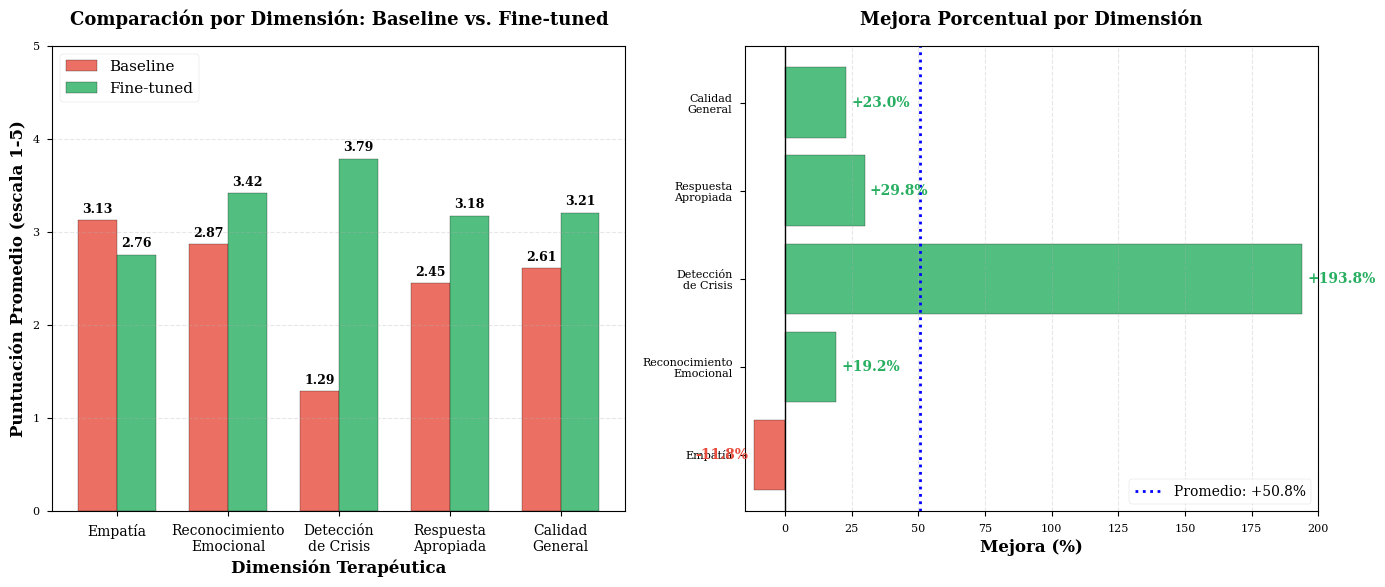

This chart was generated by the following Python code: (Note: this script raises an exception after producing the figure.)
#!/usr/bin/env python3
"""
Script para generar el gráfico de comparación de dimensiones (Baseline vs. Fine-tuned).

Autor: Manus AI
Fecha: 2025-01-03
Propósito: Visualizar la mejora en las 5 dimensiones terapéuticas evaluadas por el psicólogo.
"""

import matplotlib.pyplot as plt
import numpy as np

# Configuración de estilo profesional
plt.style.use('seaborn-v0_8-paper')
plt.rcParams['font.family'] = 'serif'
plt.rcParams['font.size'] = 11

# Datos de evaluación (escala 1-5)
dimensiones = ['Empatía', 'Reconocimiento\nEmocional', 'Detección\nde Crisis', 'Respuesta\nApropiada', 'Calidad\nGeneral']
baseline = [3.13, 2.87, 1.29, 2.45, 2.61]
finetuned = [2.76, 3.42, 3.79, 3.18, 3.21]

# Calcular mejoras
mejoras = [(f - b) / b * 100 for b, f in zip(baseline, finetuned)]

# Crear figura con 2 subplots
fig, (ax1, ax2) = plt.subplots(1, 2, figsize=(14, 6))

# --- SUBPLOT 1: Gráfico de barras agrupadas ---
x = np.arange(len(dimensiones))
width = 0.35

bars1 = ax1.bar(x - width/2, baseline, width, label='Baseline', color='#E74C3C', alpha=0.8, edgecolor='black')
bars2 = ax1.bar(x + width/2, finetuned, width, label='Fine-tuned', color='#27AE60', alpha=0.8, edgecolor='black')

# Añadir valores sobre las barras
for bars in [bars1, bars2]:
    for bar in bars:
        height = bar.get_height()
        ax1.text(bar.get_x() + bar.get_width()/2., height + 0.05,
                f'{height:.2f}', ha='center', va='bottom', fontsize=9, weight='bold')

ax1.set_xlabel('Dimensión Terapéutica', fontsize=12, weight='bold')
ax1.set_ylabel('Puntuación Promedio (escala 1-5)', fontsize=12, weight='bold')
ax1.set_title('Comparación por Dimensión: Baseline vs. Fine-tuned', fontsize=13, weight='bold', pad=15)
ax1.set_xticks(x)
ax1.set_xticklabels(dimensiones, fontsize=10)
ax1.set_ylim(0, 5)
ax1.legend(loc='upper left', fontsize=11, framealpha=0.9)
ax1.grid(axis='y', alpha=0.3, linestyle='--')

# --- SUBPLOT 2: Gráfico de mejora porcentual ---
colors = ['#E74C3C' if m < 0 else '#27AE60' for m in mejoras]
bars3 = ax2.barh(dimensiones, mejoras, color=colors, alpha=0.8, edgecolor='black')

# Añadir valores al final de las barras
for i, (bar, mejora) in enumerate(zip(bars3, mejoras)):
    width = bar.get_width()
    ax2.text(width + (2 if width > 0 else -2), bar.get_y() + bar.get_height()/2.,
            f'{mejora:+.1f}%', ha='left' if width > 0 else 'right', va='center', 
            fontsize=10, weight='bold', color=colors[i])

ax2.set_xlabel('Mejora (%)', fontsize=12, weight='bold')
ax2.set_title('Mejora Porcentual por Dimensión', fontsize=13, weight='bold', pad=15)
ax2.axvline(x=0, color='black', linestyle='-', linewidth=1)
ax2.grid(axis='x', alpha=0.3, linestyle='--')
ax2.set_xlim(-15, 200)

# Añadir línea de promedio
promedio_mejora = np.mean(mejoras)
ax2.axvline(x=promedio_mejora, color='blue', linestyle=':', linewidth=2, label=f'Promedio: {promedio_mejora:+.1f}%')
ax2.legend(loc='lower right', fontsize=10, framealpha=0.9)

plt.tight_layout()

# Guardar figura
output_path = '/home/ubuntu/dimension_comparison.png'
plt.savefig(output_path, dpi=300, bbox_inches='tight', facecolor='white')
print(f"✅ Gráfico de comparación por dimensión guardado en: {output_path}")

# Estadísticas
print(f"\n📊 Estadísticas de mejora por dimensión:")
for dim, b, f, m in zip(dimensiones, baseline, finetuned, mejoras):
    print(f"  {dim.replace(chr(10), ' ')}: {b:.2f} → {f:.2f} ({m:+.1f}%)")
print(f"\n📈 Mejora promedio: {promedio_mejora:+.1f}%")
print(f"🔝 Mayor mejora: Detección de Crisis (+{max(mejoras):.1f}%)")
print(f"🔻 Menor mejora: Empatía ({min(mejoras):.1f}%)")

plt.close()
